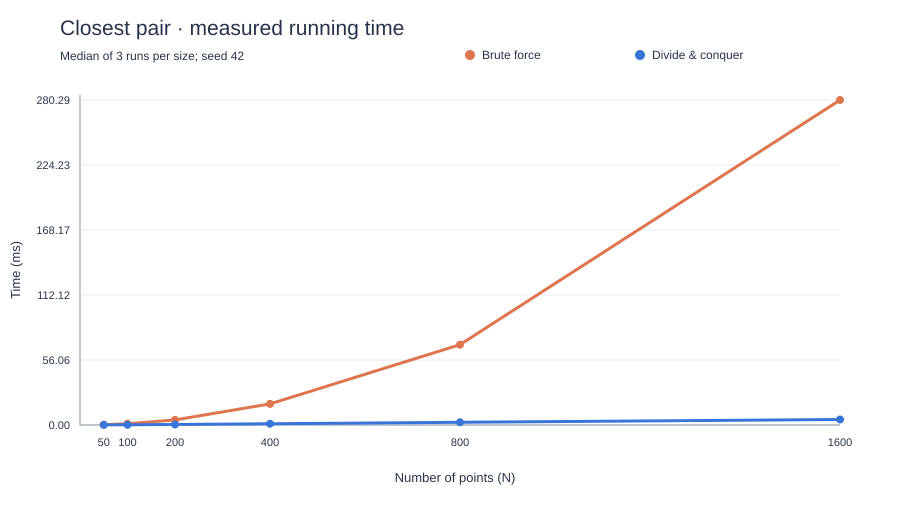

Source data for this figure (header and first rows):
N, brute_force_ms, divide_conquer_ms, distances_agree
50, 0.272, 0.09283, True
100, 1.104, 0.198, True
200, 4.4, 0.4276, True
400, 18.21, 1.08, True
800, 69.3, 2.336, True
1600, 280.3, 4.767, True
